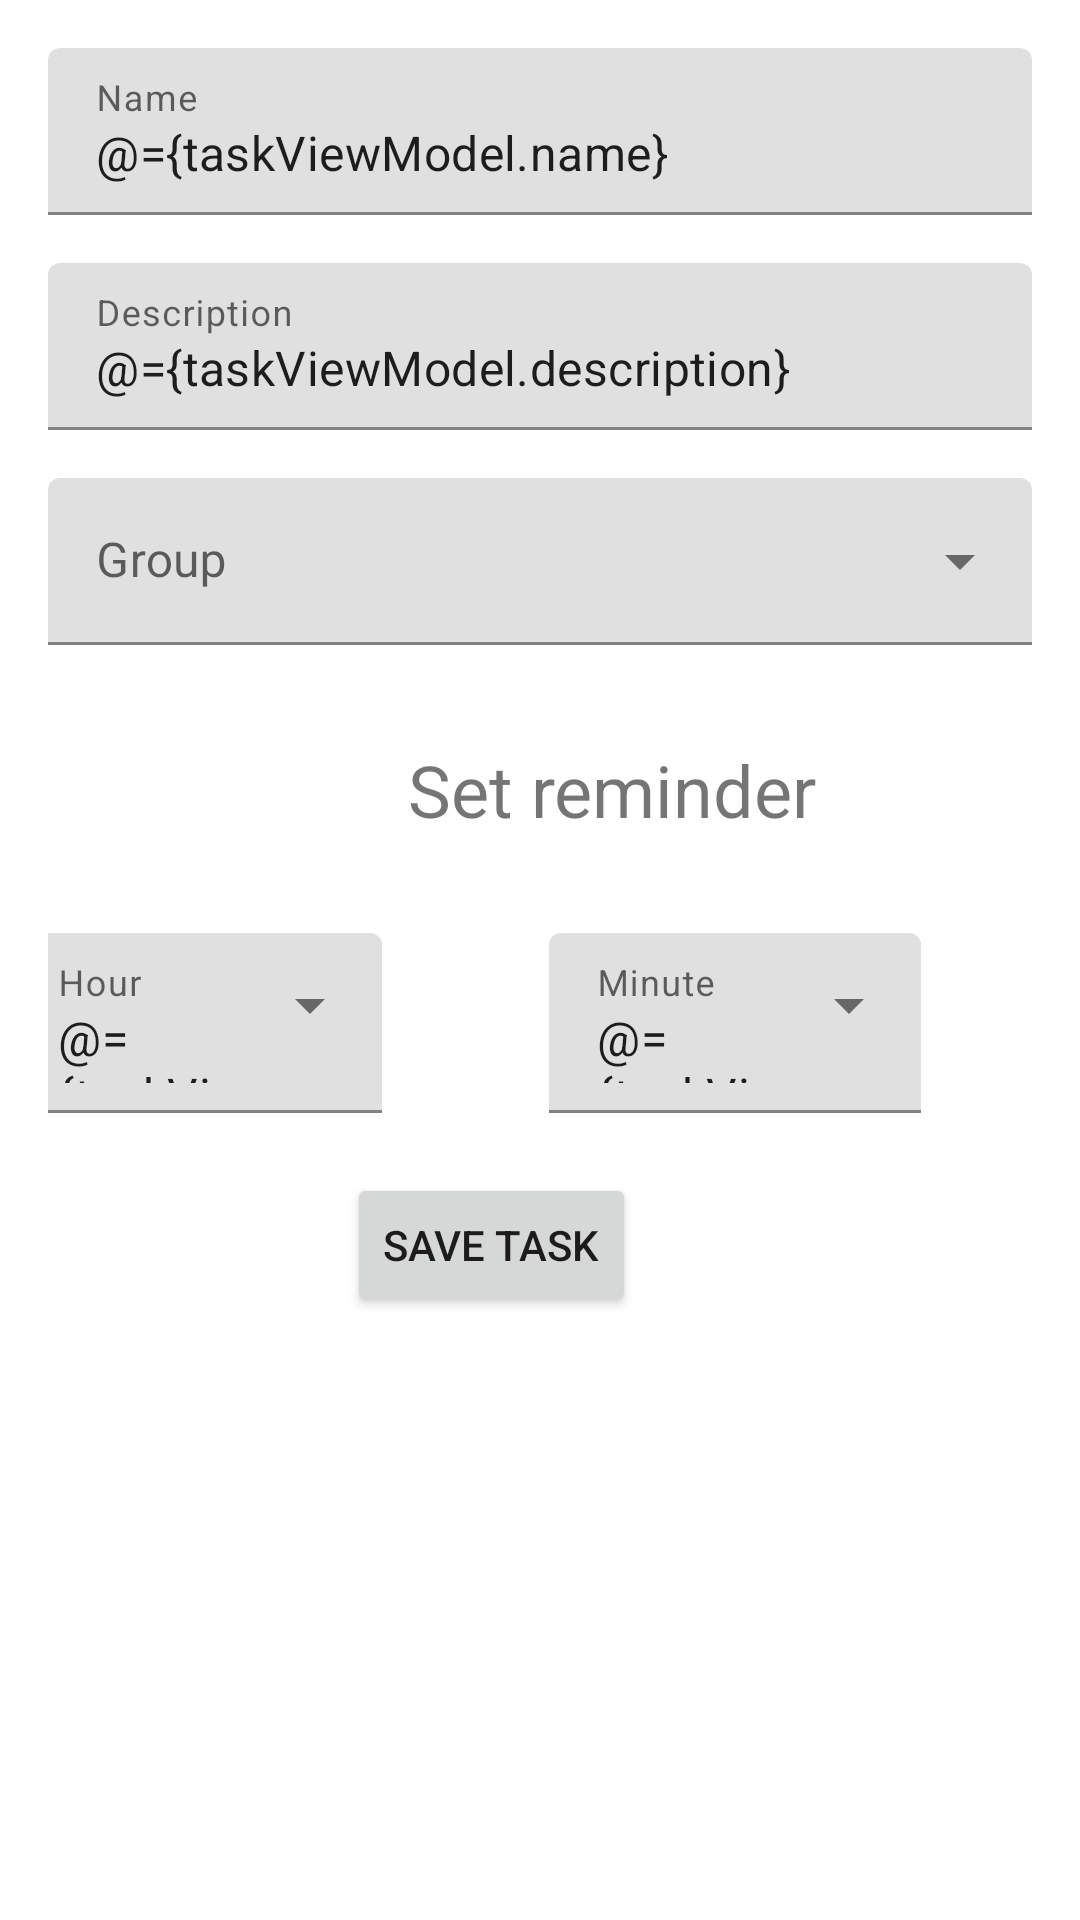

Reconstruct the res/layout file that produces this screen, plus the resources it refers to.
<!-- AndroidManifest.xml: application theme Theme.HomeTaskManager -->
<!-- res/layout/activity_task_form.xml -->
<?xml version="1.0" encoding="utf-8"?>
<layout xmlns:android="http://schemas.android.com/apk/res/android"
    xmlns:app="http://schemas.android.com/apk/res-auto"
    xmlns:tools="http://schemas.android.com/tools">

    <data>
        <variable
            name="taskViewModel"
            type="com.team4.hometaskmanager.tasks.TaskViewModel" />
    </data>

    <RelativeLayout
        android:layout_width="match_parent"
        android:layout_height="match_parent"
        android:padding="@dimen/margin_medium"
        tools:context=".tasks.TaskFormActivity">

        <com.google.android.material.textfield.TextInputLayout
            android:id="@+id/name_field"
            android:layout_width="match_parent"
            android:layout_height="wrap_content"
            android:layout_marginBottom="@dimen/margin_medium"
            android:hint="@string/name">

            <com.google.android.material.textfield.TextInputEditText
                android:id="@+id/name_text_view"
                android:layout_width="match_parent"
                android:layout_height="wrap_content"
                android:text="@={taskViewModel.name}" />

        </com.google.android.material.textfield.TextInputLayout>

        <com.google.android.material.textfield.TextInputLayout
            android:id="@+id/description_field"
            android:layout_width="match_parent"
            android:layout_height="wrap_content"
            android:layout_below="@+id/name_field"
            android:layout_marginBottom="@dimen/margin_medium"
            android:hint="@string/description">

            <com.google.android.material.textfield.TextInputEditText
                android:id="@+id/description_text_view"
                android:layout_width="match_parent"
                android:layout_height="wrap_content"
                android:text="@={taskViewModel.description}" />
        </com.google.android.material.textfield.TextInputLayout>

        <com.google.android.material.textfield.TextInputLayout
            android:id="@+id/boi"
            style="@style/Widget.MaterialComponents.TextInputLayout.FilledBox.ExposedDropdownMenu"
            android:layout_width="match_parent"
            android:layout_height="wrap_content"
            android:layout_below="@+id/description_field"
            android:layout_marginBottom="@dimen/margin_medium"
            android:hint="@string/group">

            <AutoCompleteTextView
                android:id="@+id/group_exposed_dropdown"
                android:layout_width="match_parent"
                android:layout_height="wrap_content"
                android:editable="false"
                android:inputType="none" />

        </com.google.android.material.textfield.TextInputLayout>

        <androidx.constraintlayout.widget.ConstraintLayout
            android:layout_width="395dp"
            android:layout_height="224dp"
            android:layout_below="@+id/boi">

            <TextView
                android:id="@+id/textView5"
                android:layout_width="wrap_content"
                android:layout_height="wrap_content"
                android:layout_marginStart="120dp"
                android:layout_marginTop="16dp"
                android:text="Set reminder"
                android:textSize="24sp"
                app:layout_constraintStart_toStartOf="parent"
                app:layout_constraintTop_toTopOf="parent" />

            <com.google.android.material.textfield.TextInputLayout
                android:id="@+id/textInputLayout4"
                style="@style/Widget.MaterialComponents.TextInputLayout.FilledBox.ExposedDropdownMenu"
                android:layout_width="125dp"
                android:layout_height="60dp"
                android:layout_marginTop="80dp"
                android:layout_marginEnd="216dp"
                android:hint="@string/hour"
                app:layout_constraintEnd_toEndOf="parent"
                app:layout_constraintTop_toTopOf="parent">

                <AutoCompleteTextView
                    android:id="@+id/hour_drop_down"
                    android:layout_width="124dp"
                    android:layout_height="wrap_content"
                    android:editable="false"
                    android:text="@={taskViewModel.hour}"
                    android:inputType="none" />

            </com.google.android.material.textfield.TextInputLayout>

            <com.google.android.material.textfield.TextInputLayout
                android:id="@+id/textInputLayout5"
                style="@style/Widget.MaterialComponents.TextInputLayout.FilledBox.ExposedDropdownMenu"
                android:layout_width="125dp"
                android:layout_height="60dp"
                android:layout_marginTop="80dp"
                android:layout_marginEnd="36dp"
                android:hint="@string/minute"
                app:layout_constraintEnd_toEndOf="parent"
                app:layout_constraintTop_toTopOf="parent">

                <AutoCompleteTextView
                    android:id="@+id/minute_drop_down"
                    android:layout_width="124dp"
                    android:layout_height="wrap_content"
                    android:editable="false"
                    android:text="@={taskViewModel.minute}"
                    android:inputType="none"
                    tools:layout_editor_absoluteX="111dp"
                    tools:layout_editor_absoluteY="98dp" />

            </com.google.android.material.textfield.TextInputLayout>

            <Button
                android:id="@+id/button"
                android:layout_width="wrap_content"
                android:layout_height="wrap_content"
                android:layout_marginEnd="132dp"
                android:layout_marginBottom="16dp"
                android:text="Save task"
                app:layout_constraintBottom_toBottomOf="parent"
                app:layout_constraintEnd_toEndOf="parent" />

        </androidx.constraintlayout.widget.ConstraintLayout>

        <com.google.android.material.textfield.TextInputLayout
            android:layout_width="match_parent"
            android:layout_height="wrap_content">

        </com.google.android.material.textfield.TextInputLayout>

    </RelativeLayout>
</layout>
<!-- resources referenced by this layout -->
<resources>
  <dimen name="margin_medium">16dp</dimen>
  <string name="description">Description</string>
  <string name="group">Group</string>
  <string name="hour">Hour</string>
  <string name="minute">Minute</string>
  <string name="name">Name</string>
  <style name="Theme.HomeTaskManager" parent="Theme.MaterialComponents.DayNight">
          <item name="colorPrimary">@color/primaryColor</item>
          <item name="colorOnPrimary">@color/primaryTextColor</item>
          <item name="colorPrimaryDark">@color/primaryDarkColor</item>
      </style>
  <color name="primaryColor">#00796b</color>
  <color name="primaryTextColor">#ffffff</color>
  <color name="primaryDarkColor">#004c40</color>
</resources>
